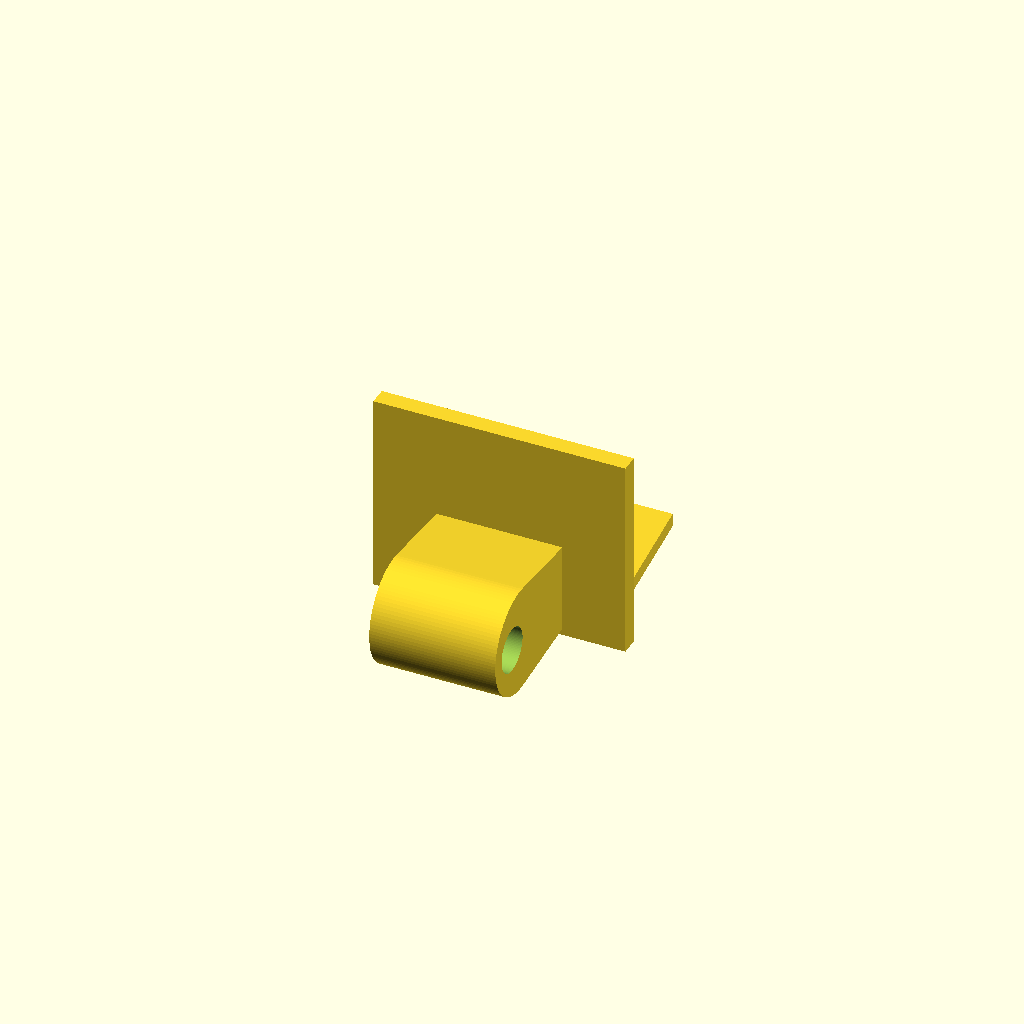
Cell 1: rendered with the file's own defaults.
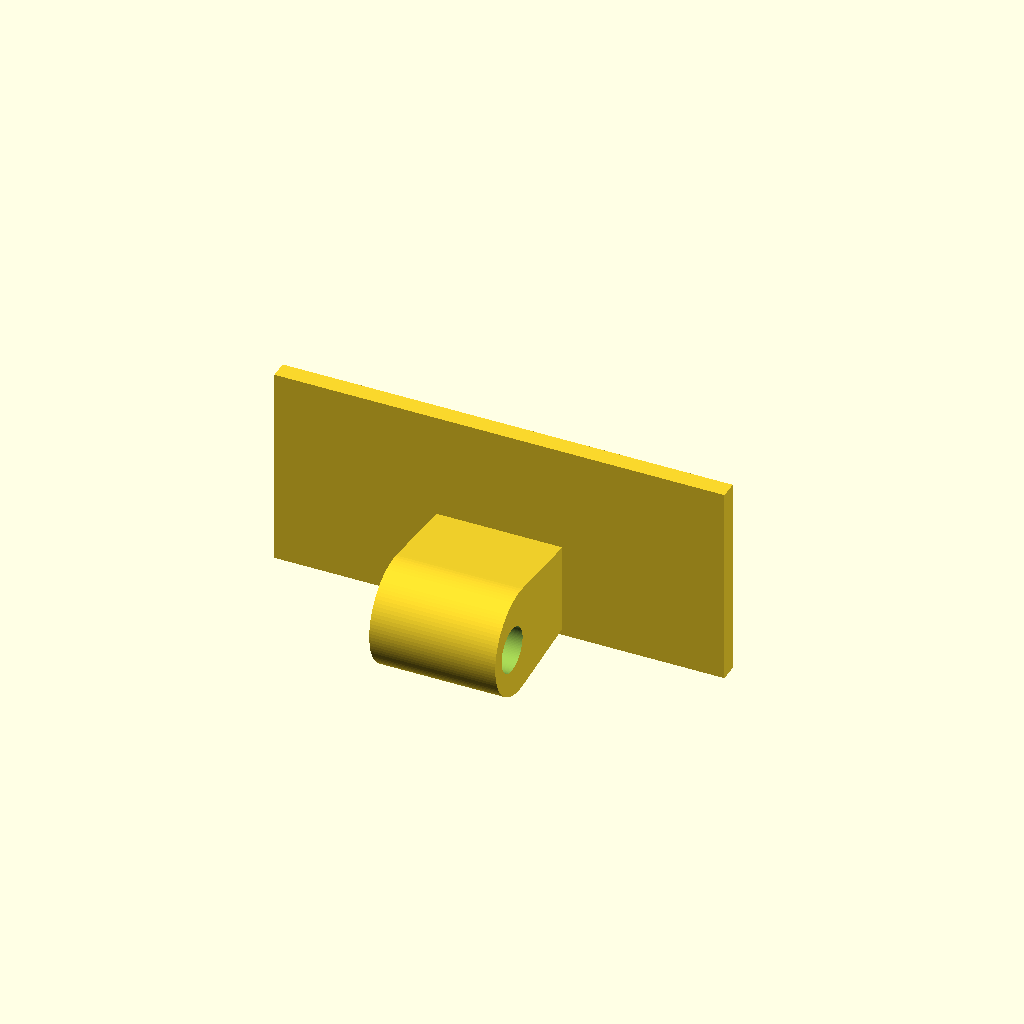
Cell 2: hole_w = 44 (everything else at default).
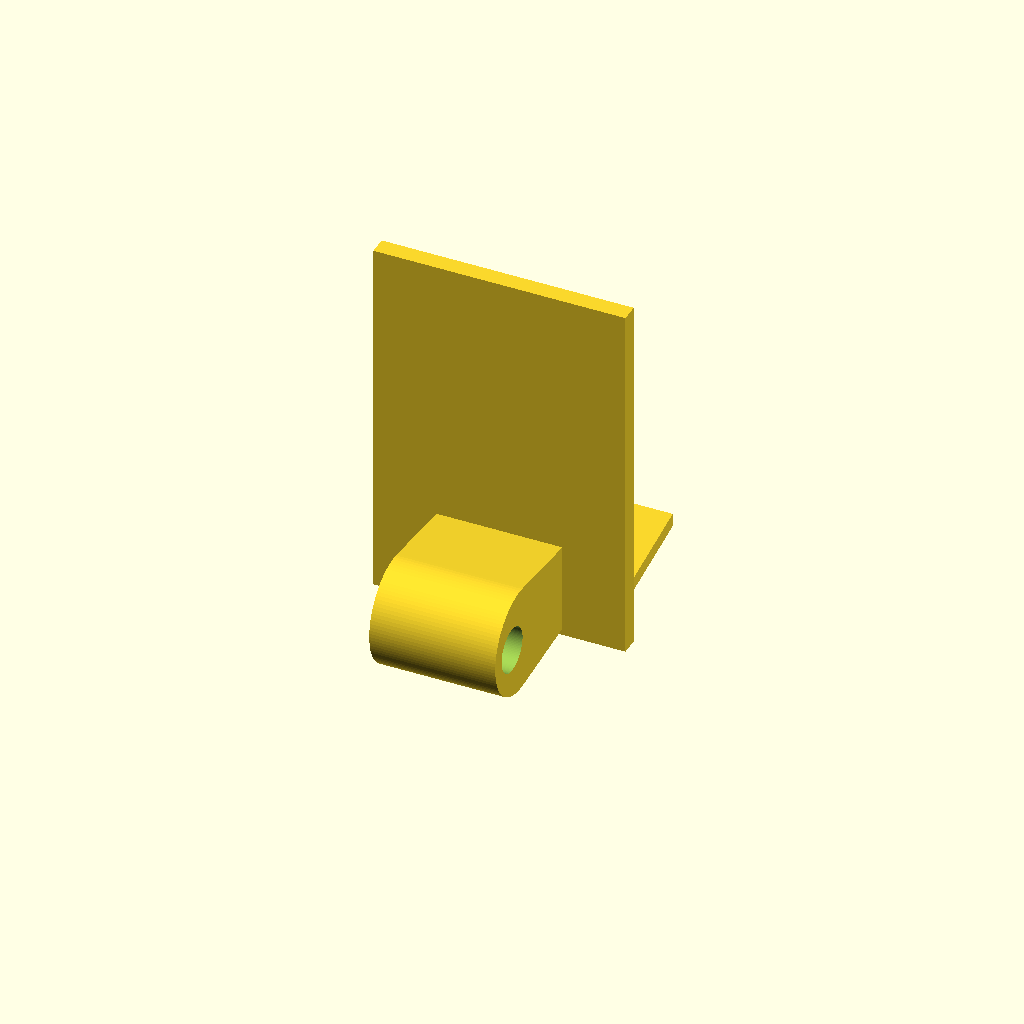
Cell 3 — hole_h set to 37, the other parameters unchanged.
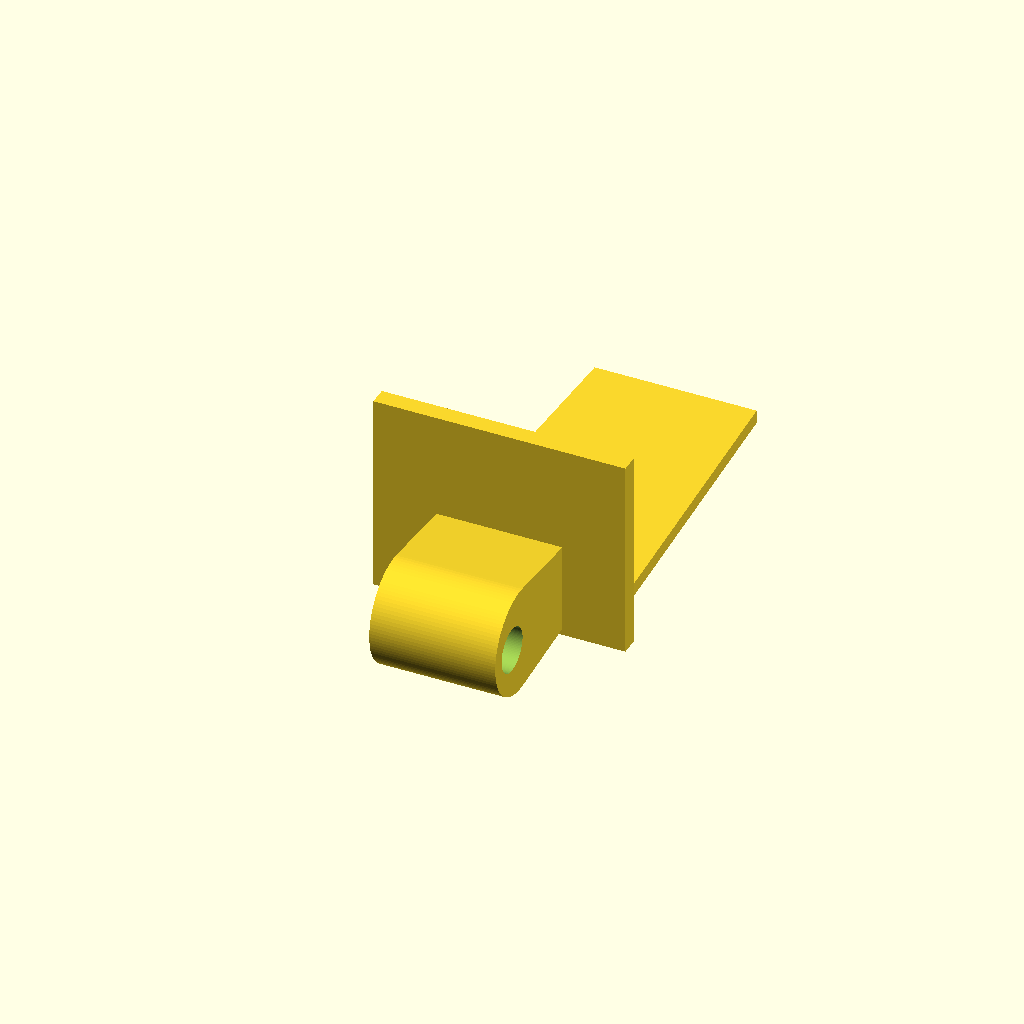
Cell 4: depth = 40 (everything else at default).
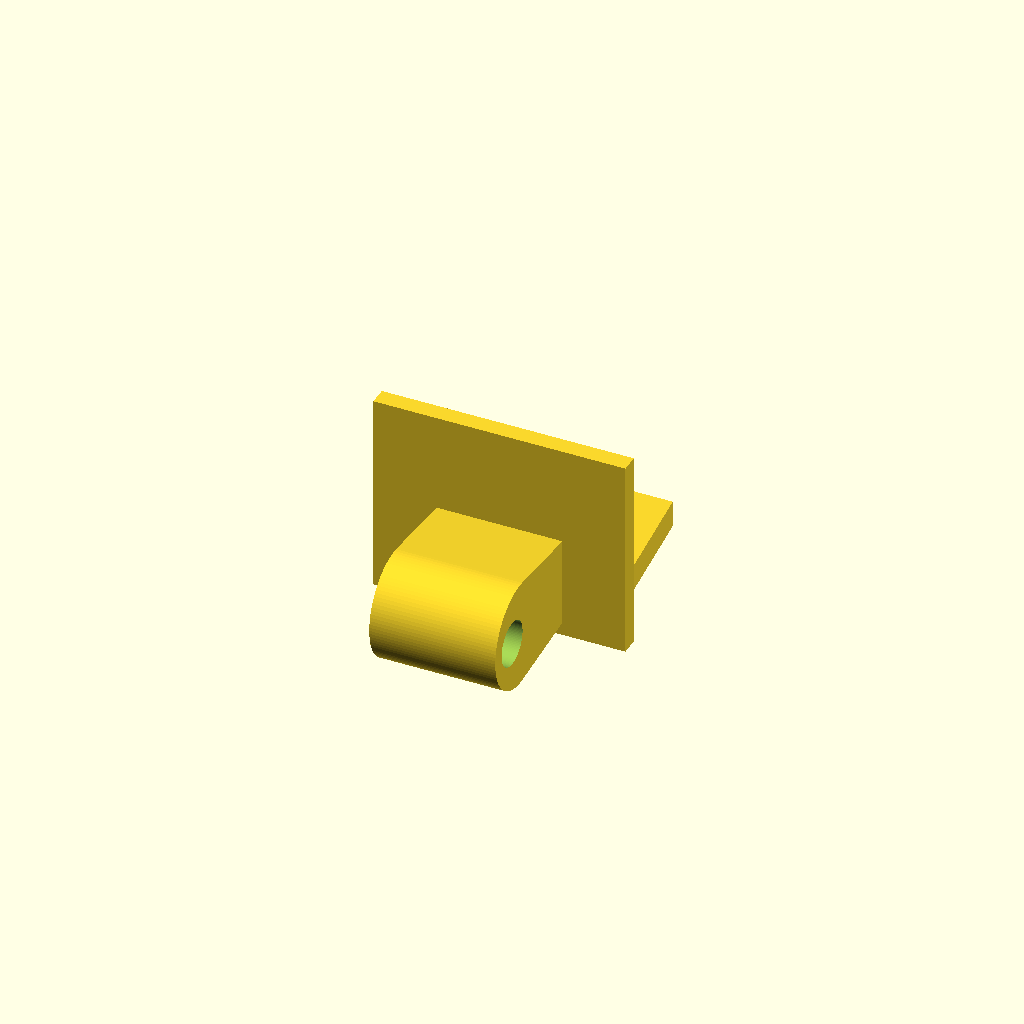
Cell 5 — wall_thick set to 3, the other parameters unchanged.
One fixed orthographic camera (rotation 55°, 0°, 25°; colour scheme Cornfield) for every cell.
Source of the model, medify-embedded/Scad files/OldVersions/NEW_Drawer.scad:
// Medify - Drawer (Short & Optimized Version)
$fn = 100;

// --- פרמטרים מותאמים אישית ---
hole_w = 22;      // רוחב מעט יותר צר מהחור (23) למניעת חיכוך
hole_h = 18.5;    // גובה מעט נמוך מהחור (19)
depth = 20;       // האורך הקצר שביקשת - רק כדי לתפוס את הכדור בפתח
wall_thick = 1.5; // עובי רצפה (משאיר מרווח ביטחון ל-IR)

union() {
    // 1. רצפת המגירה המקוצרת (צורת טרפז קלה)
    linear_extrude(height = wall_thick)
        polygon(points=[
            [-11, 0], [11, 0],       // רוחב ביציאה
            [9, depth], [-9, depth]  // רוחב בקצה הפנימי (מצטמצם פנימה)
        ]);

    // 2. פקק האטימה (השפה החיצונית) - גדולה ב-3 מ"מ מהחור
    translate([- (hole_w+6)/2, -2, 0])
        cube([hole_w + 6, 2, hole_h + 4]);

    // 3. הידית הקטנה שלך
    translate([0, -8, wall_thick/2 + 5])
    difference() {
        hull() { 
            cube([14, 12, 10], center = true); 
            translate([0, -4, 0]) rotate([0,90,0]) cylinder(h = 14, r = 6, center = true); 
        }
        translate([0, -6, 0]) rotate([0,90,0]) cylinder(h = 16, r = 2.5, center = true);
    }
}
Parameter table extracted from the source (name, type, default, range or options):
hole_w: number, default 22
hole_h: number, default 18.5
depth: number, default 20
wall_thick: number, default 1.5
